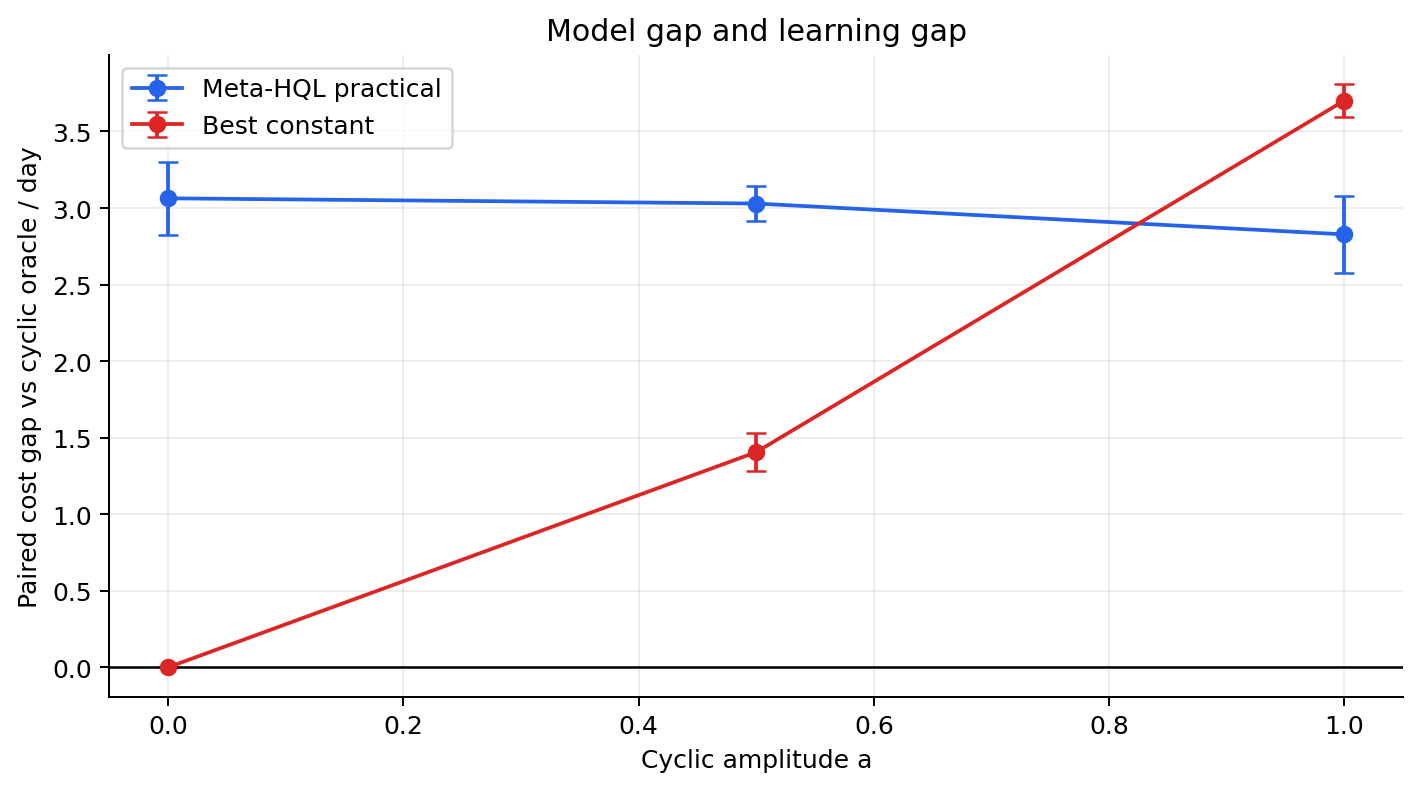

The data file committed next to this chart (first rows):
amplitude, policy, gap, ci95
0.0, Meta-HQL practical, 3.064, 0.2383
0.0, Best constant, 0.0, 0.0
0.5, Meta-HQL practical, 3.029, 0.1165
0.5, Best constant, 1.406, 0.1253
1.0, Meta-HQL practical, 2.828, 0.249
1.0, Best constant, 3.702, 0.1067
